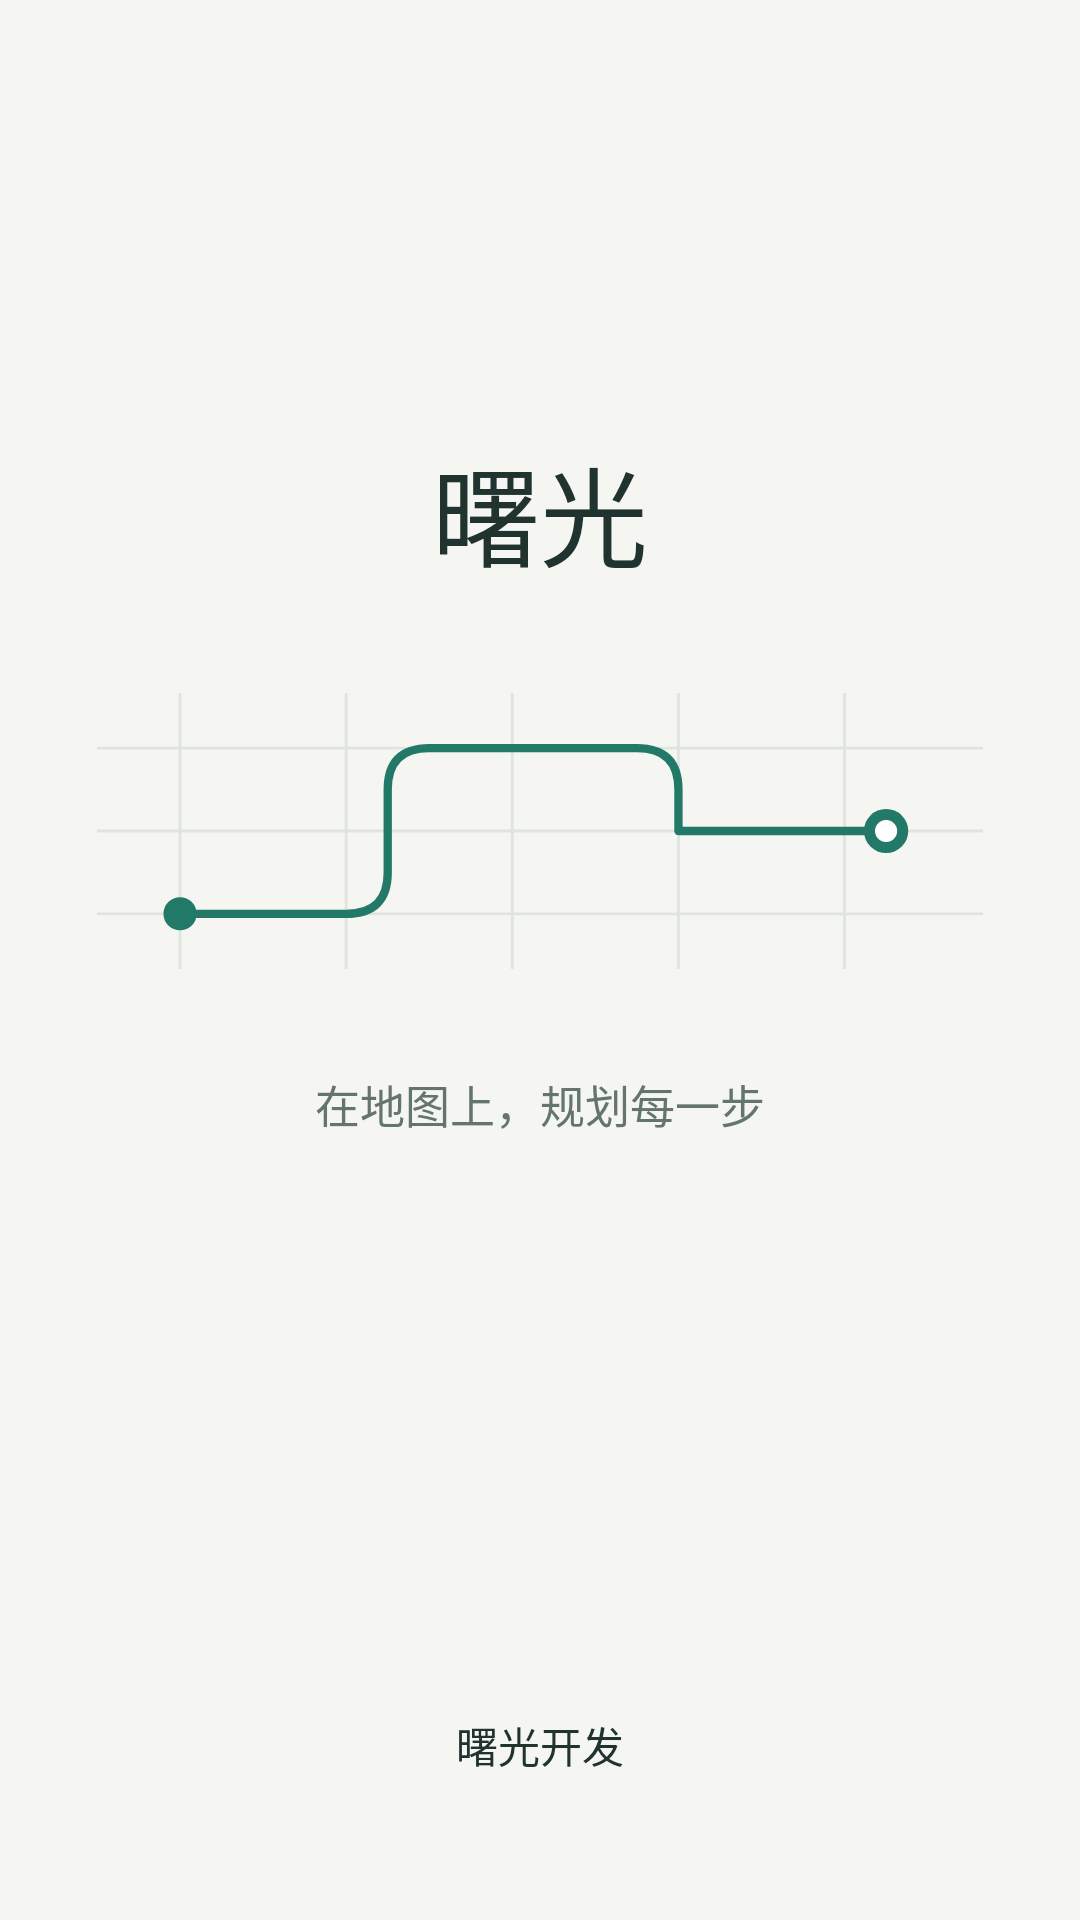

The Android layout XML behind this screen, and the referenced resources:
<!-- AndroidManifest.xml: activity theme AppTheme.NoActionBar -->
<!-- res/layout/activity_splash.xml -->
<?xml version='1.0' encoding='utf-8'?>
<androidx.constraintlayout.widget.ConstraintLayout xmlns:android="http://schemas.android.com/apk/res/android" xmlns:app="http://schemas.android.com/apk/res-auto" android:background="@color/sg_canvas" android:fitsSystemWindows="false" android:layout_width="match_parent" android:layout_height="match_parent">
    <TextView android:id="@id/timer" android:visibility="gone" android:layout_width="wrap_content" android:layout_height="wrap_content" android:layout_marginTop="40.0dp" android:layout_marginRight="40.0dp" android:text="跳过" app:layout_constraintRight_toRightOf="parent" app:layout_constraintTop_toTopOf="parent" android:fontFamily="sans-serif" />
    <ImageView android:id="@id/imageView2" android:layout_width="0dp" android:layout_height="104dp" android:layout_marginLeft="36.0dp" android:layout_marginRight="36.0dp" android:contentDescription="@string/splash_slogan" android:scaleType="fitCenter" android:src="@drawable/sg_route_art" app:layout_constraintBottom_toBottomOf="parent" app:layout_constraintEnd_toEndOf="parent" app:layout_constraintStart_toStartOf="parent" app:layout_constraintTop_toTopOf="parent" app:layout_constraintVertical_bias="0.42" app:layout_constraintWidth_percent="0.82" />
    <ImageView android:id="@id/imageView" android:visibility="gone" android:layout_width="50.0dp" android:layout_height="50.0dp" android:src="@mipmap/ic_launcher" app:layout_constraintBottom_toBottomOf="parent" app:layout_constraintEnd_toEndOf="parent" app:layout_constraintStart_toStartOf="parent" />
    <TextView android:id="@id/tv_splash_brand" android:layout_width="wrap_content" android:layout_height="wrap_content" android:layout_marginBottom="48.0dp" android:text="@string/splash_brand" android:textColor="@color/sg_ink" android:textSize="14.0sp" app:layout_constraintBottom_toBottomOf="parent" app:layout_constraintEnd_toEndOf="parent" app:layout_constraintStart_toStartOf="parent" android:fontFamily="sans-serif" />
    <TextView android:text="曙光" android:textSize="36sp" android:textColor="@color/sg_ink" android:fontFamily="sans-serif-medium" android:layout_width="wrap_content" android:layout_height="wrap_content" android:layout_marginBottom="28dp" app:layout_constraintBottom_toTopOf="@id/imageView2" app:layout_constraintStart_toStartOf="parent" app:layout_constraintEnd_toEndOf="parent" />
    <TextView android:text="在地图上，规划每一步" android:textSize="15sp" android:textColor="@color/sg_muted" android:layout_width="wrap_content" android:layout_height="wrap_content" android:layout_marginTop="28dp" app:layout_constraintTop_toBottomOf="@id/imageView2" app:layout_constraintStart_toStartOf="parent" app:layout_constraintEnd_toEndOf="parent" />
</androidx.constraintlayout.widget.ConstraintLayout>
<!-- resources referenced by this layout -->
<resources>
  <color name="sg_canvas">#F5F6F2</color>
  <color name="sg_ink">#20332F</color>
  <color name="sg_muted">#64756E</color>
  <!-- drawable sg_route_art (drawable) -->
  <?xml version="1.0" encoding="utf-8"?>
  <vector xmlns:android="http://schemas.android.com/apk/res/android" android:width="320dp" android:height="100dp" android:viewportWidth="320" android:viewportHeight="100">
   <path android:strokeColor="#DDE5DE" android:strokeWidth="1" android:fillColor="#00000000" android:pathData="M0,20 L320,20 M0,50 L320,50 M0,80 L320,80 M30,0 L30,100 M90,0 L90,100 M150,0 L150,100 M210,0 L210,100 M270,0 L270,100"/>
   <path android:strokeColor="#237968" android:strokeWidth="3" android:strokeLineCap="round" android:strokeLineJoin="round" android:fillColor="#00000000" android:pathData="M30,80 L90,80 Q105,80 105,65 L105,35 Q105,20 120,20 L195,20 Q210,20 210,35 L210,50 L285,50"/>
   <path android:fillColor="#237968" android:pathData="M30,74 A6,6 0,1 0,30,86 A6,6 0,1 0,30,74 M285,42 A8,8 0,1 0,285,58 A8,8 0,1 0,285,42"/>
   <path android:fillColor="#FFFFFF" android:pathData="M285,46 A4,4 0,1 0,285,54 A4,4 0,1 0,285,46"/>
  </vector>
  <!-- mipmap ic_launcher: png bitmap (mipmap-hdpi, 5700 bytes) -->
  <string name="splash_brand">曙光开发</string>
  <string name="splash_slogan">世界那么大我想去看看</string>
</resources>
